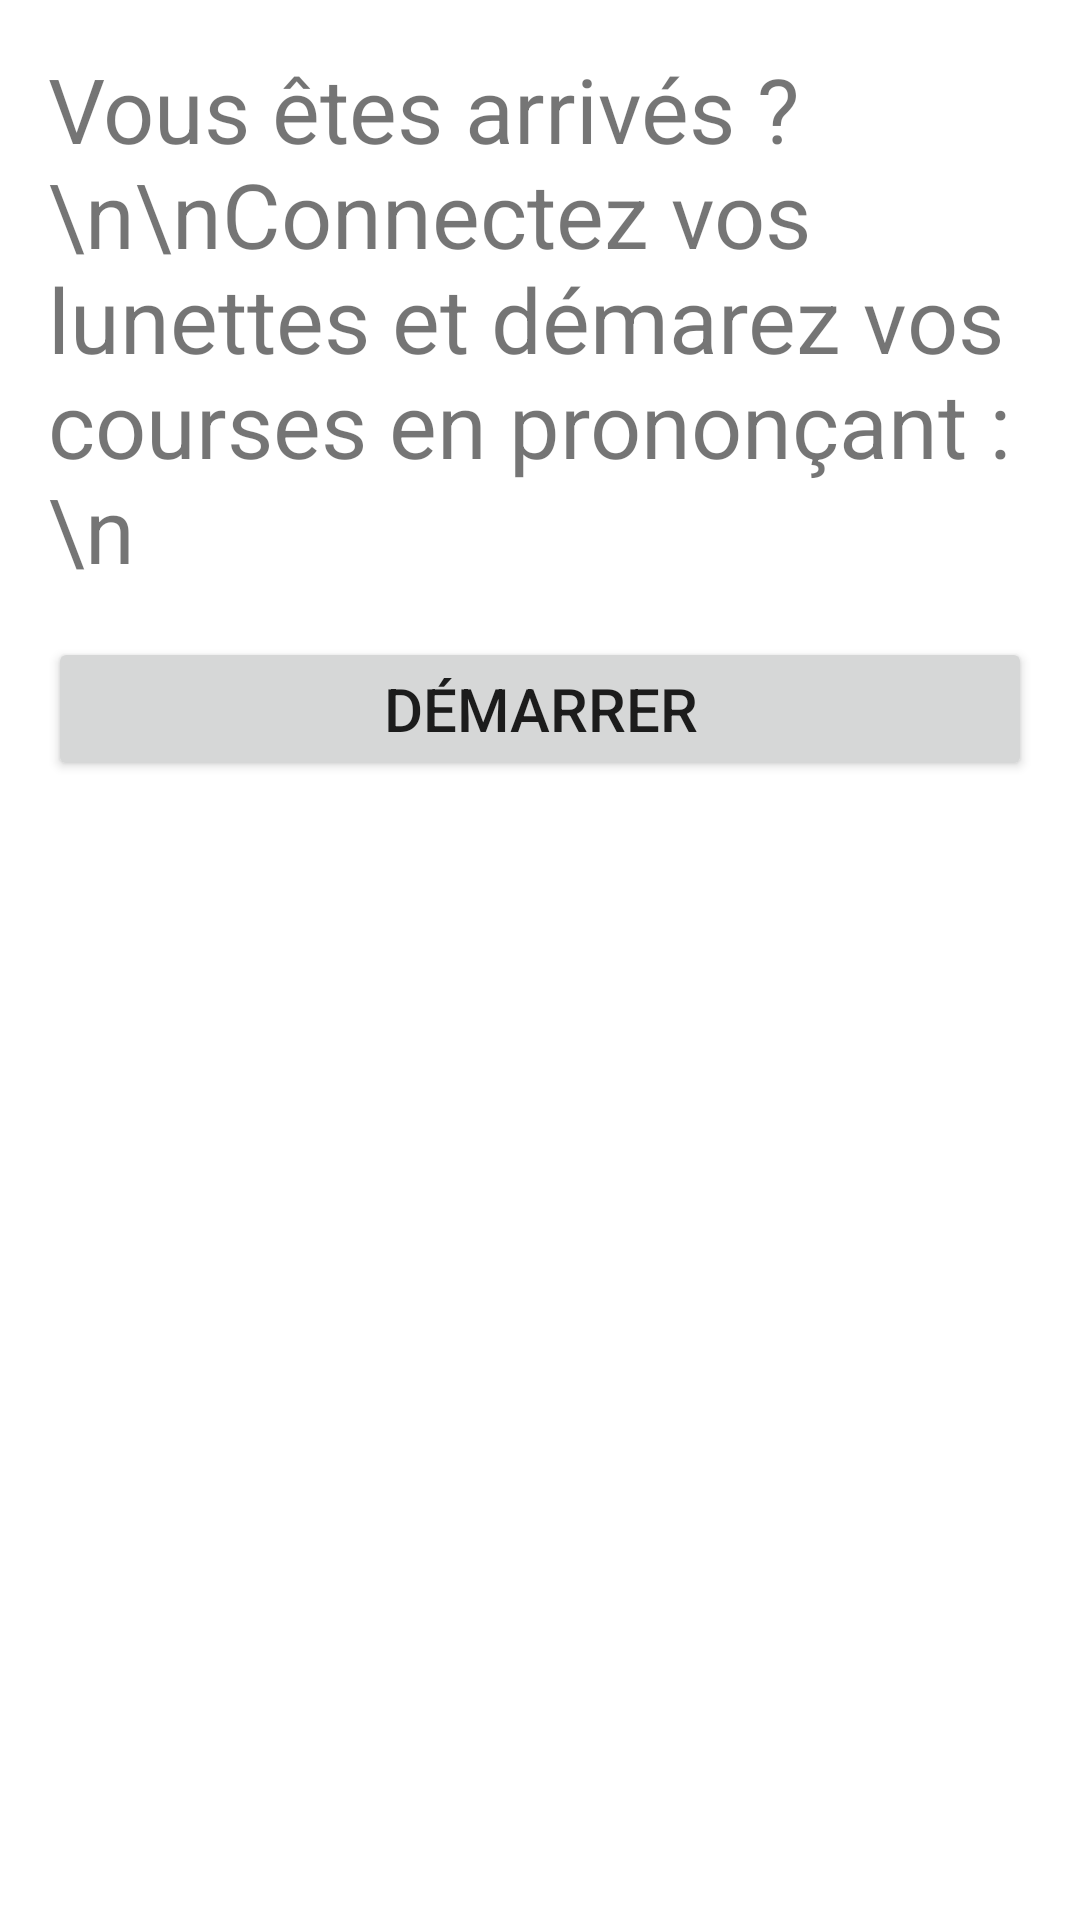

The Android layout XML behind this screen, and the referenced resources:
<!-- AndroidManifest.xml: application theme Theme.ShopEasy -->
<!-- res/layout/activity_shopping_start.xml -->
<?xml version="1.0" encoding="utf-8"?>
<androidx.constraintlayout.widget.ConstraintLayout xmlns:android="http://schemas.android.com/apk/res/android"
    xmlns:app="http://schemas.android.com/apk/res-auto"
    xmlns:tools="http://schemas.android.com/tools"
    android:layout_width="match_parent"
    android:layout_height="match_parent"
    tools:context=".ui.ShoppingStartActivity">

    <TextView
        android:id="@+id/textView6"
        android:layout_width="0dp"
        android:layout_height="wrap_content"
        android:layout_marginStart="16dp"
        android:layout_marginTop="16dp"
        android:layout_marginEnd="16dp"
        android:text="Vous êtes arrivés ?\n\nConnectez vos lunettes et démarez vos courses en prononçant :\n"
        android:textSize="30dp"
        app:layout_constraintEnd_toEndOf="parent"
        app:layout_constraintStart_toStartOf="parent"
        app:layout_constraintTop_toTopOf="parent" />

    <Button
        android:id="@+id/startBtn"
        android:layout_width="0dp"
        android:layout_height="wrap_content"
        android:layout_marginStart="16dp"
        android:layout_marginTop="16dp"
        android:layout_marginEnd="16dp"
        android:text="Démarrer"
        android:textSize="20dp"
        app:layout_constraintEnd_toEndOf="parent"
        app:layout_constraintStart_toStartOf="parent"
        app:layout_constraintTop_toBottomOf="@+id/textView6" />
</androidx.constraintlayout.widget.ConstraintLayout>
<!-- resources referenced by this layout -->
<resources>
  <style name="Theme.ShopEasy" parent="Theme.MaterialComponents.DayNight.DarkActionBar">
          
          <item name="colorPrimary">@color/shopeasy_color</item>
          <item name="colorPrimaryVariant">@color/purple_700</item>
          <item name="colorOnPrimary">@color/white</item>
          
          <item name="colorSecondary">@color/teal_200</item>
          <item name="colorSecondaryVariant">@color/teal_700</item>
          <item name="colorOnSecondary">@color/black</item>
          
          <item name="android:statusBarColor" tools:targetApi="l">?attr/colorPrimaryVariant</item>
          
      </style>
  <color name="shopeasy_color">#2196F3</color>
  <color name="purple_700">#FF3700B3</color>
  <color name="white">#FFFFFFFF</color>
  <color name="teal_200">#FF03DAC5</color>
  <color name="teal_700">#FF018786</color>
  <color name="black">#FF000000</color>
</resources>
